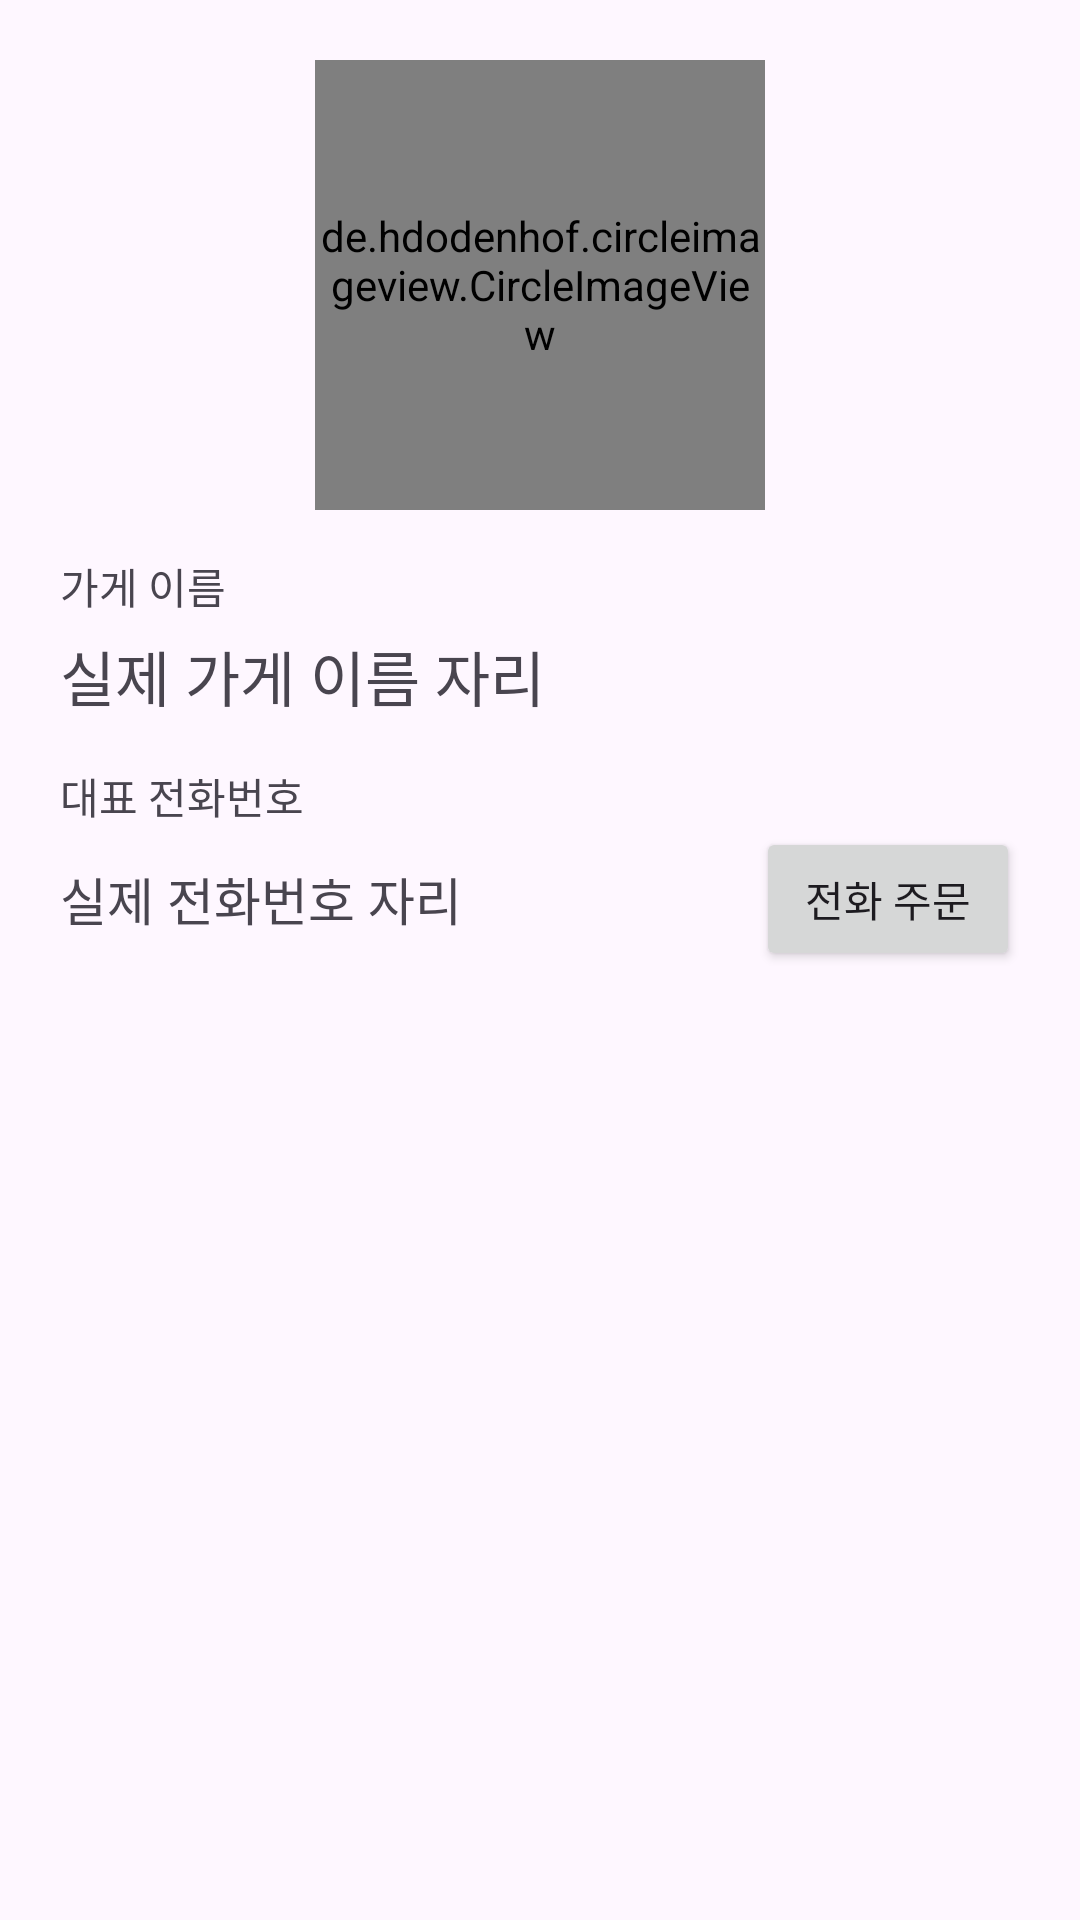

Android layout source for this screen:
<!-- AndroidManifest.xml: application theme Theme.Pizza_Order_App -->
<!-- res/layout/activity_view_store_detail.xml -->
<?xml version="1.0" encoding="utf-8"?>
<layout>
    <LinearLayout xmlns:android="http://schemas.android.com/apk/res/android"
        xmlns:app="http://schemas.android.com/apk/res-auto"
        xmlns:tools="http://schemas.android.com/tools"
        android:layout_width="match_parent"
        android:layout_height="match_parent"
        android:orientation="vertical"
        android:padding="20dp"
        tools:context=".ViewStoreDetailActivity">

        <LinearLayout
            android:layout_width="match_parent"
            android:layout_height="wrap_content"
            android:orientation="vertical"
            android:gravity="center">

            <de.hdodenhof.circleimageview.CircleImageView
                android:layout_width="150dp"
                android:layout_height="150dp"
                android:src="@drawable/ic_launcher_background"
                android:id="@+id/imgLogo"
                app:civ_border_width="3dp"/>
        </LinearLayout>

        <TextView
            android:layout_width="wrap_content"
            android:layout_height="wrap_content"
            android:layout_marginTop="15dp"
            android:text="가게 이름" />

        <TextView
            android:id="@+id/txtStoreName"
            android:layout_width="wrap_content"
            android:layout_height="wrap_content"
            android:textSize="20sp"
            android:layout_marginTop="5dp"
            android:text="실제 가게 이름 자리" />

        <TextView
            android:layout_width="wrap_content"
            android:layout_height="wrap_content"
            android:layout_marginTop="15dp"
            android:text="대표 전화번호" />

        <LinearLayout
            android:layout_width="match_parent"
            android:layout_height="wrap_content"
            android:orientation="horizontal"
            android:gravity="center_vertical">

            <TextView
                android:id="@+id/txtPhoneNum"
                android:layout_width="wrap_content"
                android:layout_height="wrap_content"
                android:text="실제 전화번호 자리"
                android:textSize="17sp" />

            <TextView
                android:layout_width="0dp"
                android:layout_height="wrap_content"
                android:layout_weight="1" />

            <Button
                android:id="@+id/btnOrderCall"
                android:layout_width="wrap_content"
                android:layout_height="wrap_content"
                android:text="전화 주문" />

        </LinearLayout>
    </LinearLayout>
</layout>
<!-- resources referenced by this layout -->
<resources>
  <style name="Theme.Pizza_Order_App" parent="Base.Theme.Pizza_Order_App" />
  <style name="Base.Theme.Pizza_Order_App" parent="Theme.Material3.DayNight.NoActionBar">
          
          
      </style>
</resources>
